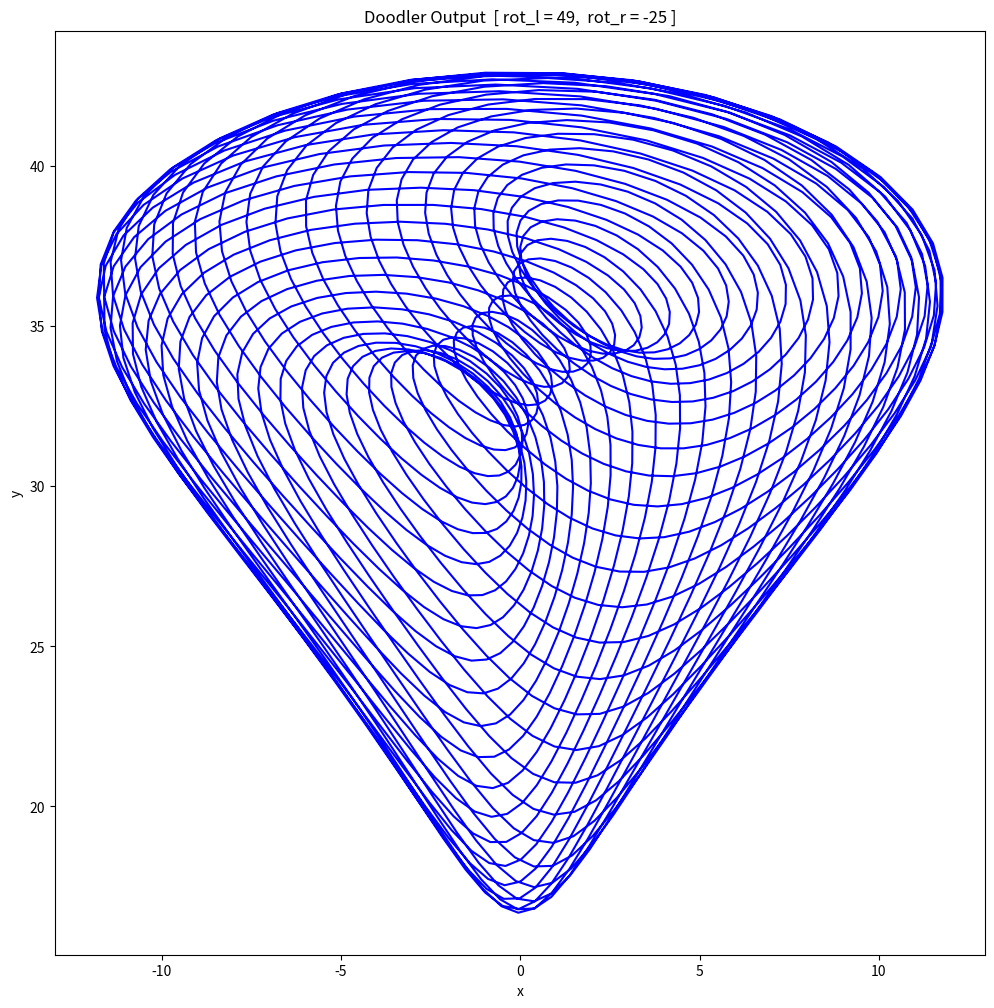

The script that saved this image:
# -*- coding: utf-8 -*-
"""
This program models the LEGO "Doodler" Google it, and/or see:
    https://www.us.lego.com/en-us/mindstorms/community/robot?projectid=73d4591f-e964-4533-85fe-b608d3eb6a83
Briefly, a pen is at the end of a zig-zag expanding structure,
the left and right end points of the structure are connected to
to gears so they each end point moves in a circle.

Example: shown here is strucutre with n_zigzag = 3
  (three lengths from end point to tip; the Lego project has n_zig = 7);
  the length of each section in the diagram is L_zig = 3 (three "/"s)

       tip where the pen is
       /\
      /  \
    ./    \.
     \    /
      \  /
       \/
       /\
      /  \
     /    \
     L    R
   end points
The end points are attached a distance "radius" from the centers of
their gears, and the two gears centers are separated by 2*x_center distance.
"""

# use math functions from np
import numpy as np
# and plotting from matplotlib
import matplotlib.pyplot as plt

# parameters to set and adjust (see description above)
# ============================
# The mechanical setup:
n_zigzag = 7     # Lego online version has 7
L_zig = 7.0      # Lego design has spacong of 7 holes
x_center = 5.0   # Lego design has x_center = 5
radius = 1.58    # Lego design has radius = 1.58 = sqrt(1.5^2+0.5^2)
# The number of rotations for each gear before stopping,
# and the starting location (in rotations):
rot_l = 49
phi_l = -0.05
rot_r = -25
phi_r = -0.05
# FYI, the Lego page uses (effectively, note sign change too):
#    rot_l,'r = -49 & -50  (green in movie)
#             =  49 & -25  (blue in movie)
#    and Lego phi's look to be atan of 1/3 ~ 0.05 revs.
# ============================


def xys_of_rotations(rot_l, rot_r):
    """
    Calculate the location of the pen tip based on the
    amount of rotation of the two gears.
    """
    # convert rotations to radians (angle)
    theta_l = 2.0 * np.pi * rot_r
    theta_r = 2.0 * np.pi * rot_l
    # locations of the ends of the zig-zag from the angles,
    # note that they rotate in different directions
    # *** simple sin and cos use ***
    xl = -1.0 * (x_center + radius * np.cos(theta_l))
    yl = radius * np.sin(theta_l)
    xr = x_center + radius * np.cos(theta_r)
    yr = radius * np.sin(theta_r)
    # d is the half distance between the end points
    # *** distance formula ***
    d = np.sqrt((xr - xl)**2 + (yr - yl)**2) / 2.0
    # calculate the location of the tip of the zig-zag,
    # start at the midpoint of the two endpoints
    # *** midpoint formula ***
    xtip = (xl + xr) / 2.0
    ytip = (yl + yr) / 2.0
    # h is the extension distance of the zig-zag,
    # the "height" or distance of the tip from the midpoint
    # *** Pythagorean theorem ***
    h = n_zigzag * np.sqrt(L_zig**2 - d**2)
    # this distance is tilted from the vertical
    # by a tilt angle which has trig ratios:
    # *** simple trig, or similar triangles ***
    sintilt = 0.5 * (yr - yl) / d
    costilt = 0.5 * (xr - xl) / d
    # add the x and y components of the tilted height to the midpoint;
    # the x component of h is -h*sin(tilt)
    xtip = xtip - h * sintilt
    # the y component of h is hcos(tilt)\
    ytip = ytip + h * costilt
    # return the locations of the end points and writing tip
    # return (xl, yl, xr, yr, xtip, ytip)
    # or just the writing tip
    return (xtip, ytip)

# Setup a list of points to fill
xs = []
ys = []

# setup an array of times, from 0 to 1
Tmax = 1.0
ts = np.linspace(0.0, Tmax, num=2000)

# go through the times...
for t in ts:
    # evaluate the function for raotations at time t
    (xtip, ytip) = xys_of_rotations(rot_l * t + phi_l,
                                    rot_r * t + phi_r)
    xs.append(xtip)
    ys.append(ytip)

# Close the previous plot
plt.close()

# open a plot
plt.figure(1, [12, 12], frameon=False)

plt.xlabel('x')
plt.ylabel('y')
plt.title('Doodler Output  [ rot_l = ' +
          str(rot_l) + ',  rot_r = ' + str(rot_r) + ' ]')

# set color to match Lego demo movie
if rot_r == -25 and rot_l == 49:
    plt.plot(xs, ys, '-b')
elif rot_r == -50 and rot_l == -49:
    plt.plot(xs, ys, '-g')
# or use red for other custom values
else:
    plt.plot(xs, ys, '-r')

plt.show()
